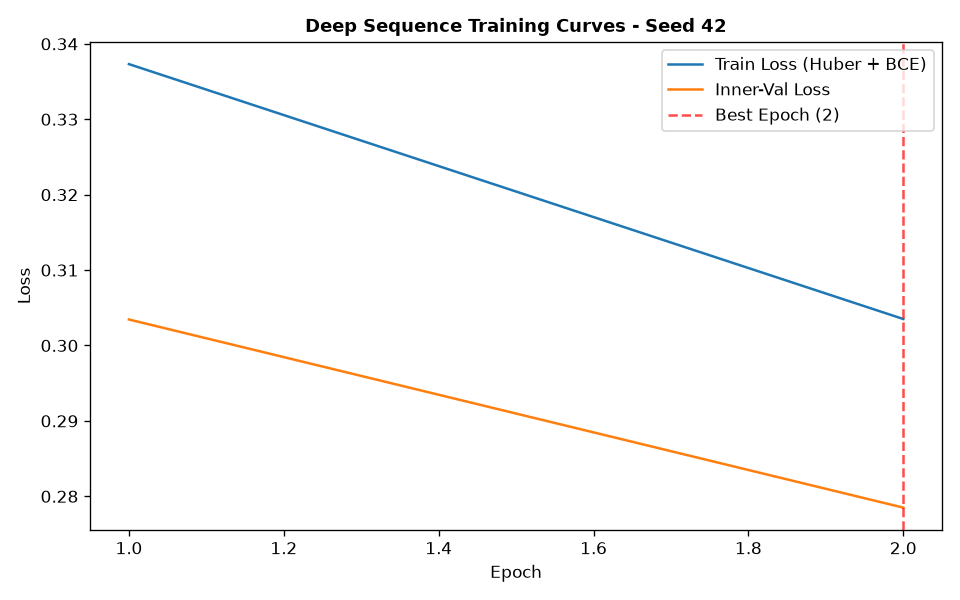

The table this chart was drawn from, first rows:
epoch, train_loss, train_ret_loss, train_dir_loss, val_loss, val_ret_loss, val_dir_loss, lr
1, 0.3373, 0.00224, 0.6701, 0.3034, 0.0008685, 0.6052, 0.001
2, 0.3035, 0.001018, 0.605, 0.2785, 0.0005234, 0.556, 0.001
